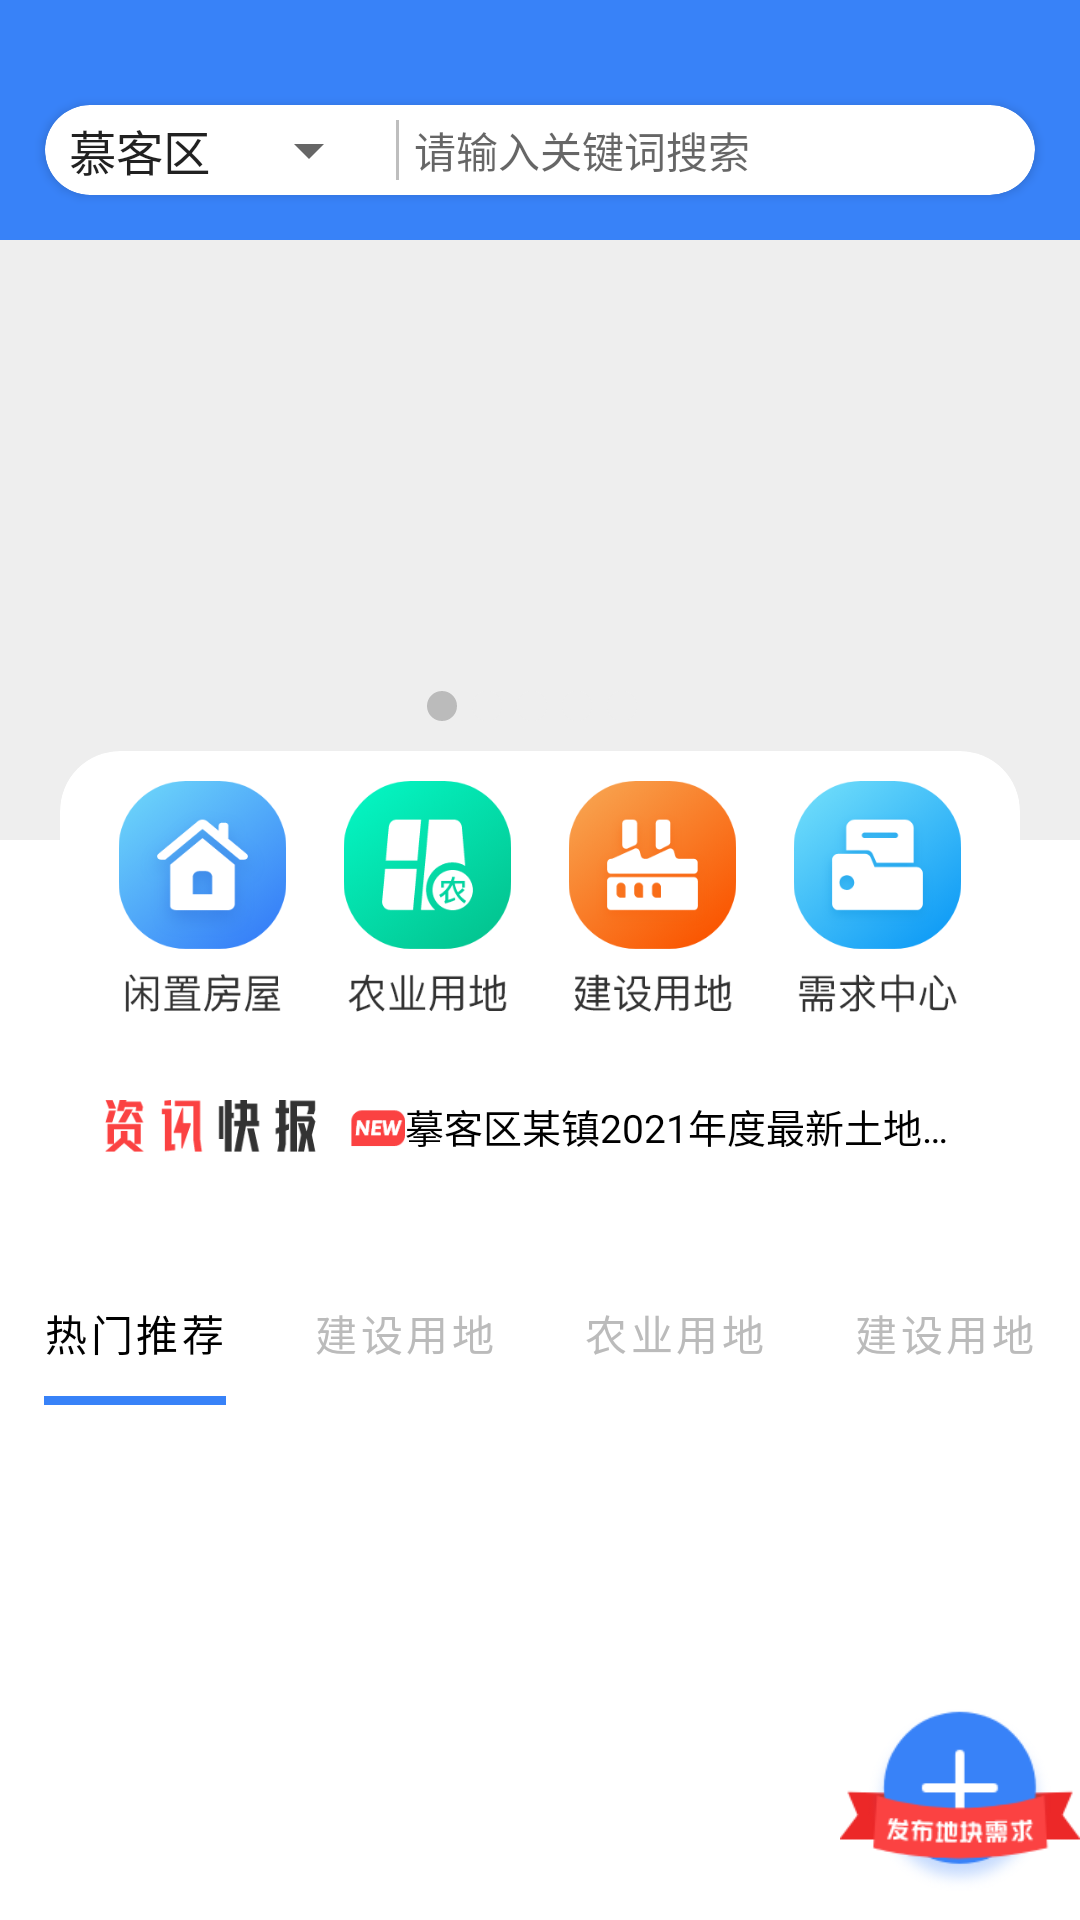

Write the Android layout XML for this screen, with the resource values it uses.
<!-- AndroidManifest.xml: application theme Theme.OneTest -->
<!-- res/layout/fragment_front.xml -->
<?xml version="1.0" encoding="utf-8"?>
<RelativeLayout xmlns:android="http://schemas.android.com/apk/res/android"
    xmlns:app="http://schemas.android.com/apk/res-auto"
    xmlns:tools="http://schemas.android.com/tools"
    android:layout_width="match_parent"
    android:layout_height="match_parent"
    tools:context=".fragment.FrontFragment">
    
    <RelativeLayout
        android:id="@+id/main_bar"
        android:layout_width="match_parent"
        android:layout_height="80dp"
        android:background="#3882F8">

        <androidx.cardview.widget.CardView
            android:layout_width="match_parent"
            android:layout_height="30dp"
            android:layout_alignParentBottom="true"
            android:layout_centerHorizontal="true"
            android:layout_margin="15dp"
            app:cardCornerRadius="20dp">

            <LinearLayout
                android:layout_width="match_parent"
                android:layout_height="match_parent"
                android:orientation="horizontal">

                <androidx.appcompat.widget.AppCompatSpinner
                    android:layout_width="wrap_content"
                    android:layout_height="wrap_content"
                    android:layout_gravity="center_vertical"
                    android:entries="@array/main_spinner" />

                <View
                    android:layout_width="1dp"
                    android:layout_height="match_parent"
                    android:layout_margin="5dp"
                    android:background="#bebebe" />

                <ImageView
                    android:id="@+id/search_btn"
                    android:layout_width="wrap_content"
                    android:layout_height="wrap_content"
                    android:layout_gravity="center_vertical"
                    android:src="@drawable/ic_search" />

                <EditText
                    android:id="@+id/search_text"
                    android:layout_width="0dp"
                    android:layout_height="wrap_content"
                    android:layout_gravity="center_vertical"
                    android:layout_marginEnd="20dp"
                    android:layout_weight="1"
                    android:background="@null"
                    android:hint="请输入关键词搜索"
                    android:lines="1"
                    android:maxLines="1"
                    android:textSize="14sp" />
            </LinearLayout>
        </androidx.cardview.widget.CardView>
    </RelativeLayout>

    
    <androidx.core.widget.NestedScrollView
        android:layout_width="match_parent"
        android:layout_height="match_parent"
        android:layout_below="@id/main_bar">

        <LinearLayout
            android:layout_width="match_parent"
            android:layout_height="match_parent"
            android:orientation="vertical">

            
            <androidx.viewpager2.widget.ViewPager2
                android:overScrollMode="never"
                android:id="@+id/main_banner"
                android:layout_width="match_parent"
                android:layout_height="200dp"
                android:background="#eee" />

            <LinearLayout
                android:id="@+id/banner_radio"
                android:layout_width="wrap_content"
                android:layout_height="wrap_content"
                android:layout_gravity="center_horizontal"
                android:layout_marginTop="-50dp"
                android:orientation="horizontal">

                <androidx.constraintlayout.utils.widget.ImageFilterView
                    android:id="@+id/banner_one"
                    android:layout_width="10dp"
                    android:layout_height="10dp"
                    android:layout_marginEnd="5dp"
                    android:background="#bbb"
                    app:round="10dp" />

                <androidx.constraintlayout.utils.widget.ImageFilterView
                    android:id="@+id/banner_two"
                    android:layout_width="10dp"
                    android:layout_height="10dp"
                    android:layout_marginEnd="5dp"
                    android:background="#eee"
                    app:round="10dp" />

                <androidx.constraintlayout.utils.widget.ImageFilterView
                    android:id="@+id/banner_three"
                    android:layout_width="10dp"
                    android:layout_height="10dp"
                    android:layout_marginEnd="5dp"
                    android:background="#eee"
                    app:round="10dp" />

                <androidx.constraintlayout.utils.widget.ImageFilterView
                    android:id="@+id/banner_four"
                    android:layout_width="10dp"
                    android:layout_height="10dp"
                    android:layout_marginEnd="5dp"
                    android:background="#eee"
                    app:round="10dp" />

                <androidx.constraintlayout.utils.widget.ImageFilterView
                    android:id="@+id/banner_five"
                    android:layout_width="10dp"
                    android:layout_height="10dp"
                    android:layout_marginEnd="5dp"
                    android:background="#eee"
                    app:round="10dp" />
            </LinearLayout>
            
            <androidx.cardview.widget.CardView
                android:id="@+id/button_center"
                android:layout_width="match_parent"
                android:layout_height="150dp"
                android:layout_marginStart="20dp"
                android:layout_marginTop="10dp"
                android:layout_marginEnd="20dp"
                android:layout_marginBottom="20dp"
                app:cardCornerRadius="20dp"
                app:cardElevation="0dp">

                <LinearLayout
                    android:layout_width="match_parent"
                    android:layout_height="match_parent"
                    android:orientation="vertical">

                    <LinearLayout
                        android:layout_width="match_parent"
                        android:layout_height="100dp"
                        android:padding="10dp">

                        <ImageView
                            android:id="@+id/vacant_btn"
                            android:layout_width="0dp"
                            android:layout_height="match_parent"
                            android:layout_weight="1"
                            android:src="@drawable/main_icon_0" />

                        <ImageView
                            android:layout_width="0dp"
                            android:layout_height="match_parent"
                            android:layout_weight="1"
                            android:src="@drawable/main_icon_1" />

                        <ImageView
                            android:layout_width="0dp"
                            android:layout_height="match_parent"
                            android:layout_weight="1"
                            android:src="@drawable/main_icon_2" />

                        <ImageView
                            android:layout_width="0dp"
                            android:layout_height="match_parent"
                            android:layout_weight="1"
                            android:src="@drawable/main_icon_3" />

                    </LinearLayout>

                    <LinearLayout
                        android:layout_width="match_parent"
                        android:layout_height="50dp"
                        android:layout_marginStart="15dp"
                        android:layout_marginEnd="15dp">

                        <ImageView
                            android:layout_width="100dp"
                            android:layout_height="match_parent"
                            android:src="@drawable/main_message" />

                        <TextView
                            android:layout_width="wrap_content"
                            android:layout_height="wrap_content"
                            android:layout_gravity="center_vertical"
                            android:ellipsize="end"
                            android:maxLines="1"
                            android:text="@string/text_hint"
                            android:textColor="#000"
                            android:textSize="13sp" />
                    </LinearLayout>

                </LinearLayout>

            </androidx.cardview.widget.CardView>

            <com.google.android.material.tabs.TabLayout
                android:layout_width="match_parent"
                android:layout_height="wrap_content"
                android:scrollbars="none"
                app:tabIndicatorColor="#3882F8"
                app:tabIndicatorFullWidth="false"
                app:tabIndicatorHeight="3dp"
                app:tabSelectedTextColor="#000"
                app:tabTextAppearance="@style/TextAppearance.AppCompat.Body1"
                app:tabTextColor="#bbb">

                <com.google.android.material.tabs.TabItem
                    android:layout_width="wrap_content"
                    android:layout_height="wrap_content"
                    android:text="热门推荐" />

                <com.google.android.material.tabs.TabItem
                    android:layout_width="wrap_content"
                    android:layout_height="wrap_content"
                    android:text="建设用地" />

                <com.google.android.material.tabs.TabItem
                    android:layout_width="wrap_content"
                    android:layout_height="wrap_content"
                    android:text="农业用地" />

                <com.google.android.material.tabs.TabItem
                    android:layout_width="wrap_content"
                    android:layout_height="wrap_content"
                    android:text="建设用地" />
            </com.google.android.material.tabs.TabLayout>

            <androidx.recyclerview.widget.RecyclerView
                android:overScrollMode="never"
                android:id="@+id/main_rev"
                android:layout_width="match_parent"
                android:layout_height="wrap_content"
                android:layout_margin="20dp"
                app:layoutManager="androidx.recyclerview.widget.LinearLayoutManager" />
        </LinearLayout>
    </androidx.core.widget.NestedScrollView>

    <ImageView
        android:id="@+id/open_release"
        android:layout_width="80dp"
        android:layout_height="80dp"
        android:layout_alignParentEnd="true"
        android:layout_alignParentBottom="true"
        android:src="@drawable/main_rightbottom_button" />
</RelativeLayout>
<!-- resources referenced by this layout -->
<resources>
  <string-array name="main_spinner">
          <item>慕客区</item>
          <item>XX区</item>
      </string-array>
  <!-- drawable main_icon_0: png bitmap (drawable, 33815 bytes) -->
  <!-- drawable main_icon_1: png bitmap (drawable, 23801 bytes) -->
  <!-- drawable main_icon_2: png bitmap (drawable, 29431 bytes) -->
  <!-- drawable main_icon_3: png bitmap (drawable, 28146 bytes) -->
  <!-- drawable main_message: png bitmap (drawable, 6066 bytes) -->
  <!-- drawable main_rightbottom_button: png bitmap (drawable, 9137 bytes) -->
  <string name="text_hint">摹客区某镇2021年度最新土地流转新政...</string>
  <style name="Theme.OneTest" parent="Theme.MaterialComponents.Light.NoActionBar">
          
          <item name="colorPrimary">@color/purple_500</item>
          <item name="colorPrimaryVariant">@color/purple_700</item>
          <item name="colorOnPrimary">@color/white</item>
          
          <item name="colorSecondary">@color/teal_200</item>
          <item name="colorSecondaryVariant">@color/teal_700</item>
          <item name="colorOnSecondary">@color/black</item>
          
          <item name="android:statusBarColor" tools:targetApi="l">?attr/colorPrimaryVariant</item>
          
  
          <item name="android:windowTranslucentStatus">true</item>
      </style>
  <!-- not gathered from this repository: default colours our renderer supplied (Android Studio template values) -->
  <color name="purple_500">#FF6200EE</color>
  <color name="purple_700">#FF3700B3</color>
  <color name="teal_200">#FF03DAC5</color>
  <color name="teal_700">#FF018786</color>
  <color name="black">#FF000000</color>
  <color name="white">#FFFFFFFF</color>
</resources>
